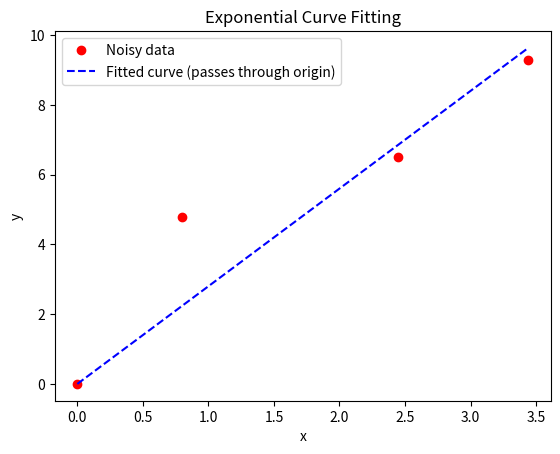

Recreate this plot in Python.
import numpy as np
from scipy.optimize import curve_fit
from matplotlib import pyplot as plt

# Generate x values between 0 and 1
# x = np.linspace(0, 1, num=40)

# Generate y values using exponential function with added noise
# y = 3.45 * np.exp(1.334 * x) + np.random.normal(size=40)
x = np.array([0, 0.8, 2.45, 3.44])
y = np.array([0, 4.8, 6.5, 9.3])

# Exponential function model
def test_exp(x, a, b):
    # Use a form that is zero at x=0: a*(exp(b*x)-1)
    # This forces the fitted curve to pass through (0, 0) while
    # still allowing exponential growth for x>0.
    return a * (np.exp(b * x) - 1)

# Fit model to data
# Provide an initial guess and allow more function evaluations to improve convergence
try:
    param, param_cov = curve_fit(test_exp, x, y, p0=[y.max() or 1.0, 0.5], maxfev=5000)
except Exception as e:
    print('curve_fit failed:', e)
    raise

# Print optimized parameters and their covariance
print("Exponential function coefficients:")
print(param)
print("Covariance of coefficients:")
print(param_cov)

# Generate fitted y values
ans = param[0] * (np.exp(param[1] * x) - 1)

# Plot original data and fitted curve
plt.plot(x, y, 'o', color='red', label='Noisy data')
plt.plot(x, ans, '--', color='blue', label='Fitted curve (passes through origin)')
plt.xlabel('x')
plt.ylabel('y')
plt.title('Exponential Curve Fitting')
plt.legend()
plt.show()